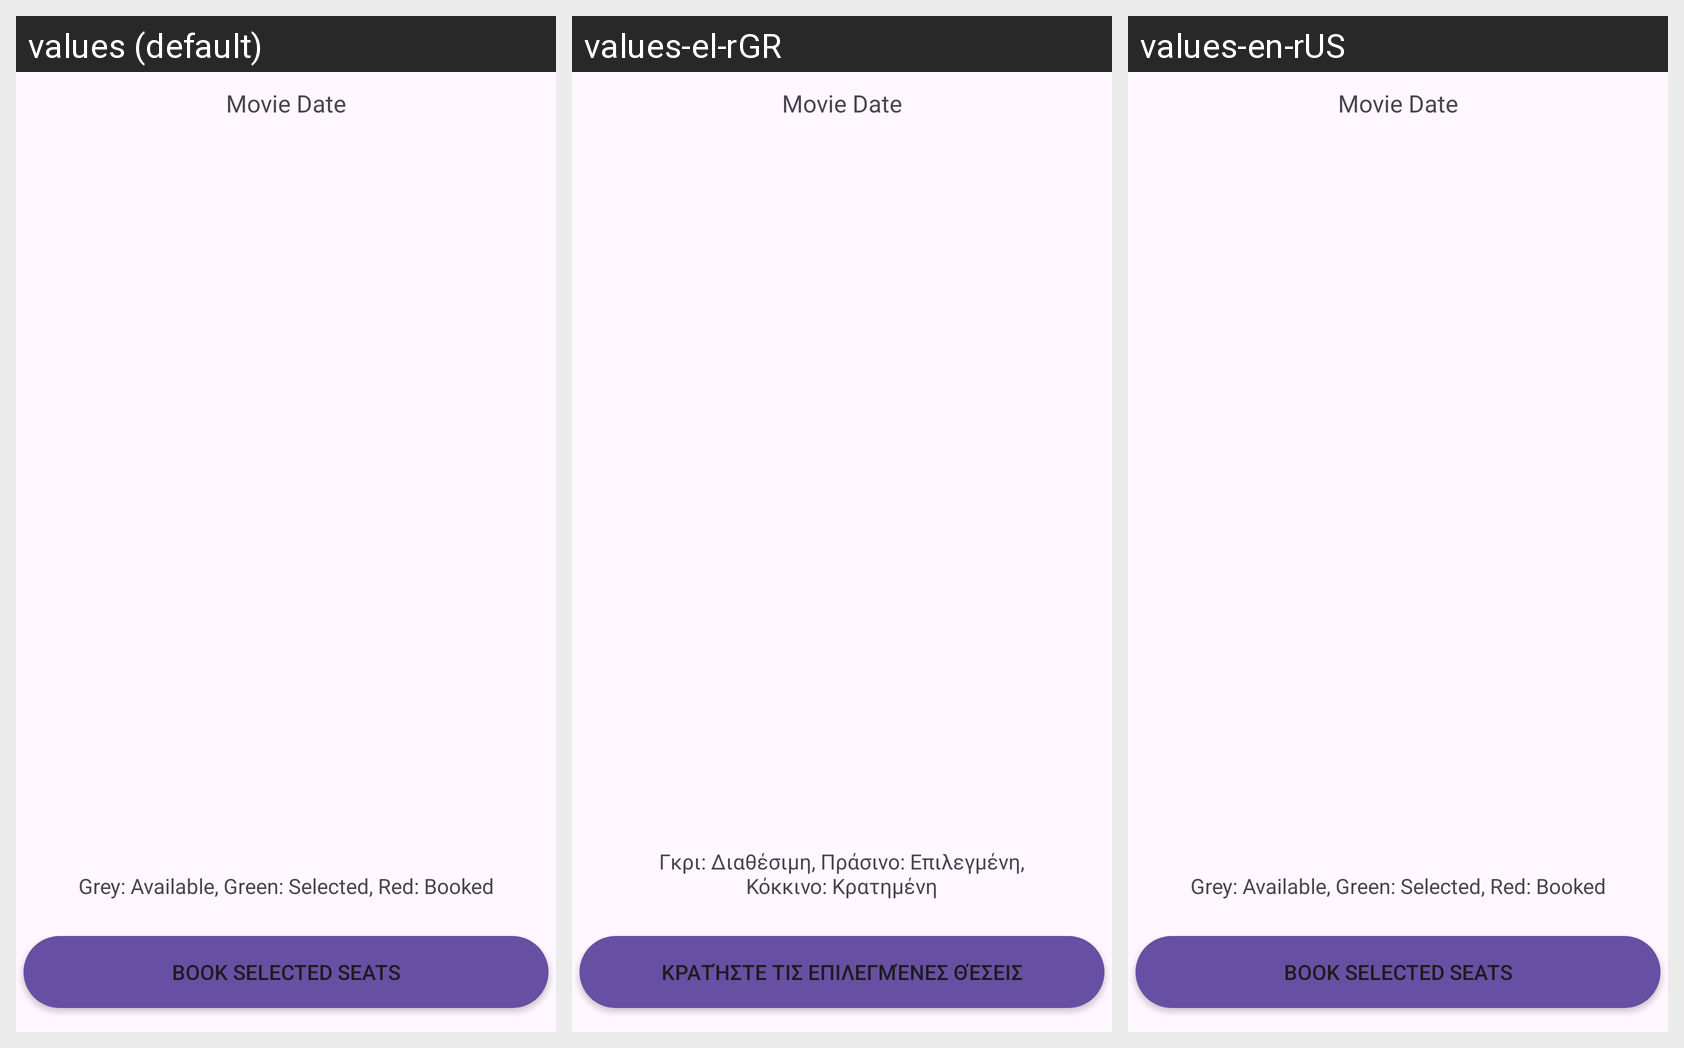

Here is an Android app screen in its default locale and in the app's own translations. Write out the translated-string differences for the strings that appear on this screen.
Android screen res/layout/activity_seat_selection.xml rendered under 3 locales, left to right: values (default), values-el-rGR, values-en-rUS. Device: Nexus 5 (rendered at 1080×1920; each locale shown at half size, 540×960, under a caption strip naming it); theme Theme.Material3.Light.NoActionBar.
Strings drawn on this screen, with the default value and each locale's value (text and hints the layout hard-codes, and strings that could not be matched under every locale, appear in the picture but are not listed):

seat_instructions
  values: Grey: Available, Green: Selected, Red: Booked
  values-el-rGR: Γκρι: Διαθέσιμη, Πράσινο: Επιλεγμένη,
      Κόκκινο: Κρατημένη
  values-en-rUS: Grey: Available, Green: Selected, Red: Booked

book_selected_seats
  values: Book Selected Seats
  values-el-rGR: Κρατήστε τις επιλεγμένες θέσεις
  values-en-rUS: Book Selected Seats
